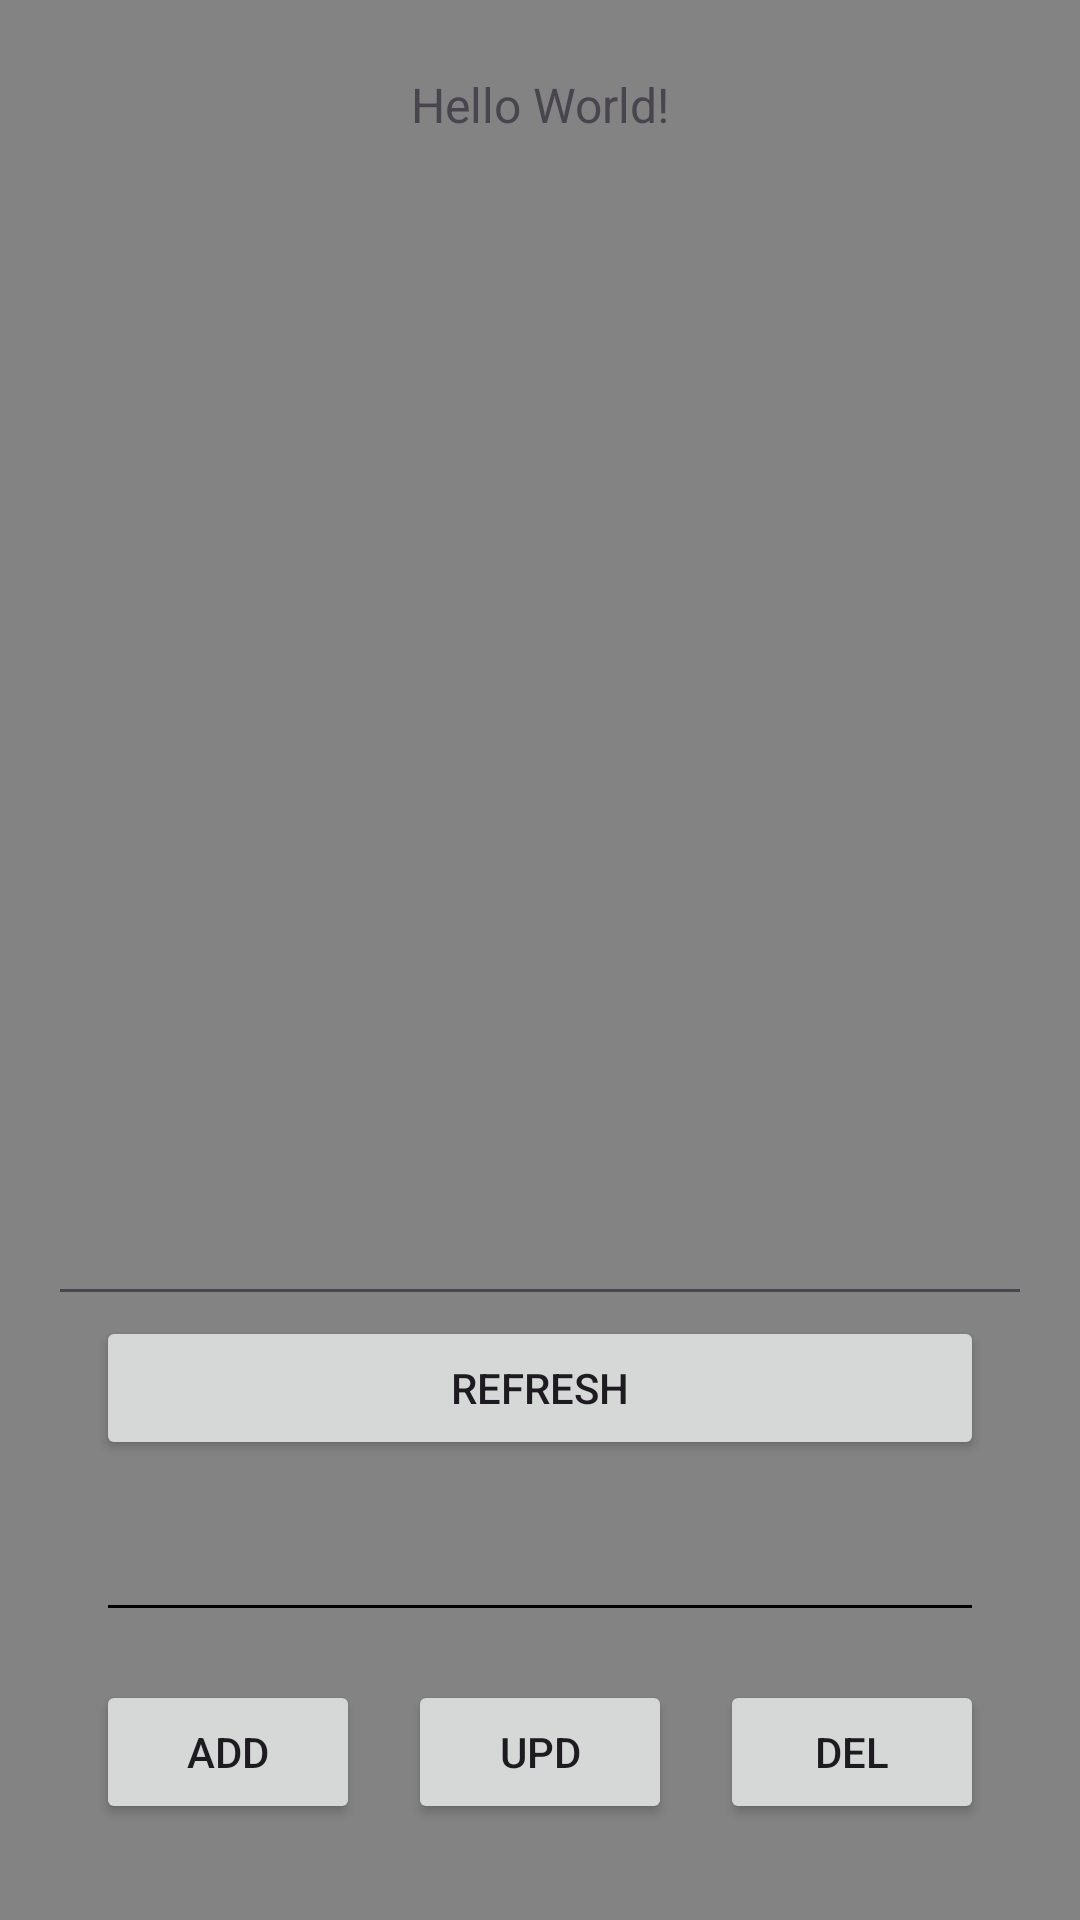

Layout XML and referenced resources for this Android screen:
<!-- AndroidManifest.xml: application theme Theme.CostMemories -->
<!-- res/layout/fragment_shops.xml -->
<?xml version="1.0" encoding="utf-8"?>
<layout xmlns:android="http://schemas.android.com/apk/res/android"
    xmlns:tools="http://schemas.android.com/tools"
    xmlns:app="http://schemas.android.com/apk/res-auto"
    >

    <androidx.constraintlayout.widget.ConstraintLayout
        android:layout_width="match_parent"
        android:layout_height="match_parent"
        android:padding="16dp"
        tools:context=".presenation.ShopsFragment"

        android:background="#838383">

        <TextView
            android:id="@+id/tv_info"
            android:layout_width="wrap_content"
            android:layout_height="wrap_content"
            android:text="Hello World!"
            android:textSize="16sp"
            android:layout_marginTop="8dp"
            app:layout_constraintEnd_toEndOf="parent"
            app:layout_constraintStart_toStartOf="parent"
            app:layout_constraintTop_toTopOf="parent" />

        <EditText
            android:id="@+id/number_edit"
            android:layout_width="match_parent"
            android:layout_height="wrap_content"
            android:inputType="number"
            app:layout_constraintStart_toStartOf="parent"
            app:layout_constraintEnd_toEndOf="parent"
            app:layout_constraintBottom_toTopOf="@id/refresh_button"/>

        <Button
            android:id="@+id/refresh_button"
            android:layout_width="match_parent"
            android:layout_height="wrap_content"
            android:layout_marginHorizontal="16dp"
            android:layout_marginBottom="16dp"
            android:text="refresh"
            app:layout_constraintBottom_toTopOf="@id/edit_text"/>

        <EditText
            android:id="@+id/edit_text"
            android:layout_width="match_parent"
            android:layout_height="wrap_content"
            android:backgroundTint="@color/black"
            android:layout_marginBottom="16dp"
            android:layout_marginHorizontal="16dp"
            app:layout_constraintStart_toStartOf="parent"
            app:layout_constraintEnd_toEndOf="parent"
            app:layout_constraintBottom_toTopOf="@id/upd_button"/>

        <Button
            android:id="@+id/add_button"
            android:layout_width="wrap_content"
            android:layout_height="wrap_content"
            android:text="ADD"
            app:layout_constraintBottom_toBottomOf="@id/upd_button"
            app:layout_constraintStart_toStartOf="parent"
            app:layout_constraintEnd_toStartOf="@id/upd_button"
            />
        <Button
            android:id="@+id/upd_button"
            android:layout_width="wrap_content"
            android:layout_height="wrap_content"
            android:text="UPD"
            android:layout_marginBottom="16dp"
            app:layout_constraintBottom_toBottomOf="parent"
            app:layout_constraintStart_toStartOf="parent"
            app:layout_constraintEnd_toEndOf="parent"/>
        <Button
            android:id="@+id/del_button"
            android:layout_width="wrap_content"
            android:layout_height="wrap_content"
            android:text="DEL"
            app:layout_constraintStart_toEndOf="@id/upd_button"
            app:layout_constraintEnd_toEndOf="parent"
            app:layout_constraintBottom_toBottomOf="@id/upd_button"/>

    </androidx.constraintlayout.widget.ConstraintLayout>


    <data>

    </data>
</layout>
<!-- resources referenced by this layout -->
<resources>
  <color name="black">#FF000000</color>
  <style name="Theme.CostMemories" parent="Base.Theme.CostMemories">
          <item name="colorPrimary">@color/primary</item>
      </style>
  <style name="Base.Theme.CostMemories" parent="Theme.Material3.DayNight.NoActionBar">
          
          
      </style>
  <color name="primary">#165281</color>
</resources>
